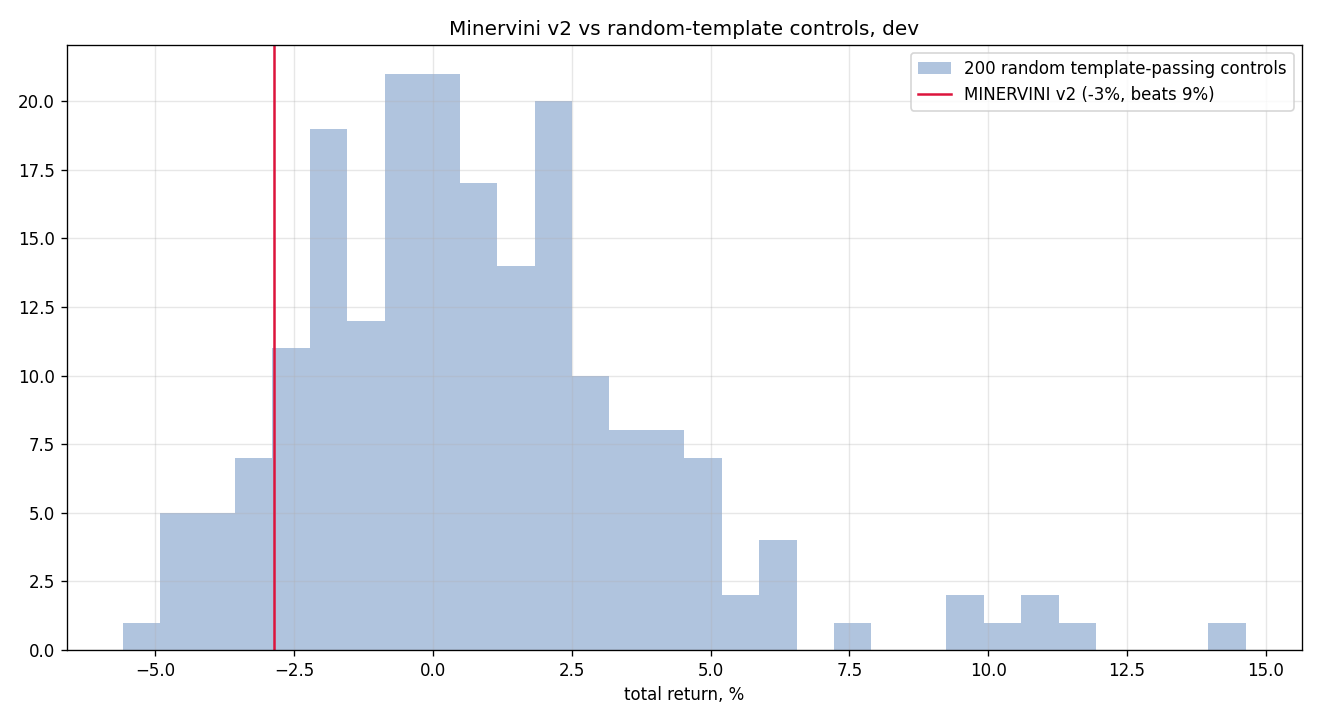

The file beside this chart, header and first rows:
seed, total_return, n_trades
0, 0.03446, 15
1, -0.03363, 12
2, 0.02363, 8
3, -0.004946, 10
4, 0.07627, 6
5, -0.02556, 13
6, 0.0004565, 5
7, 0.1078, 7
8, -0.002736, 10
9, 0.03391, 7
10, 0.03604, 12
11, 0.01994, 12
12, 0.007924, 13
13, 0.01921, 6
14, -0.008801, 9
15, -0.0133, 9
16, 0.006968, 11
17, 0.09881, 12
18, 0.093, 9
19, -0.02211, 10
20, 0.04129, 9
21, 0.005006, 15
22, -0.003668, 7
23, 0.01054, 16
24, -0.001396, 11
25, -0.01768, 6
26, 0.1179, 9
27, -0.02359, 5
28, 0.03314, 15
29, 0.0138, 7
30, -0.02184, 5
31, 0.03168, 6
32, 0.05417, 19
33, 0.02841, 4
34, -0.01949, 10
35, 0.01661, 13
36, 0.02586, 9
37, 0.04563, 9
38, 0.02086, 12
39, -0.01773, 7
40, 0.00457, 11
41, 0.04451, 9
42, 0.009399, 7
43, -0.01826, 13
44, 0.05073, 9
45, 0.02049, 10
46, 0.04194, 7
47, 0.02128, 9
48, 0.01946, 9
49, 0.1008, 10
50, 0.01283, 10
51, -0.004097, 10
52, -0.04215, 8
53, -0.007806, 8
54, 0.01595, 11
55, 0.005662, 10
56, -0.001041, 6
57, 0.06032, 6
58, -0.001391, 8
59, -0.04268, 14
... 140 more rows
